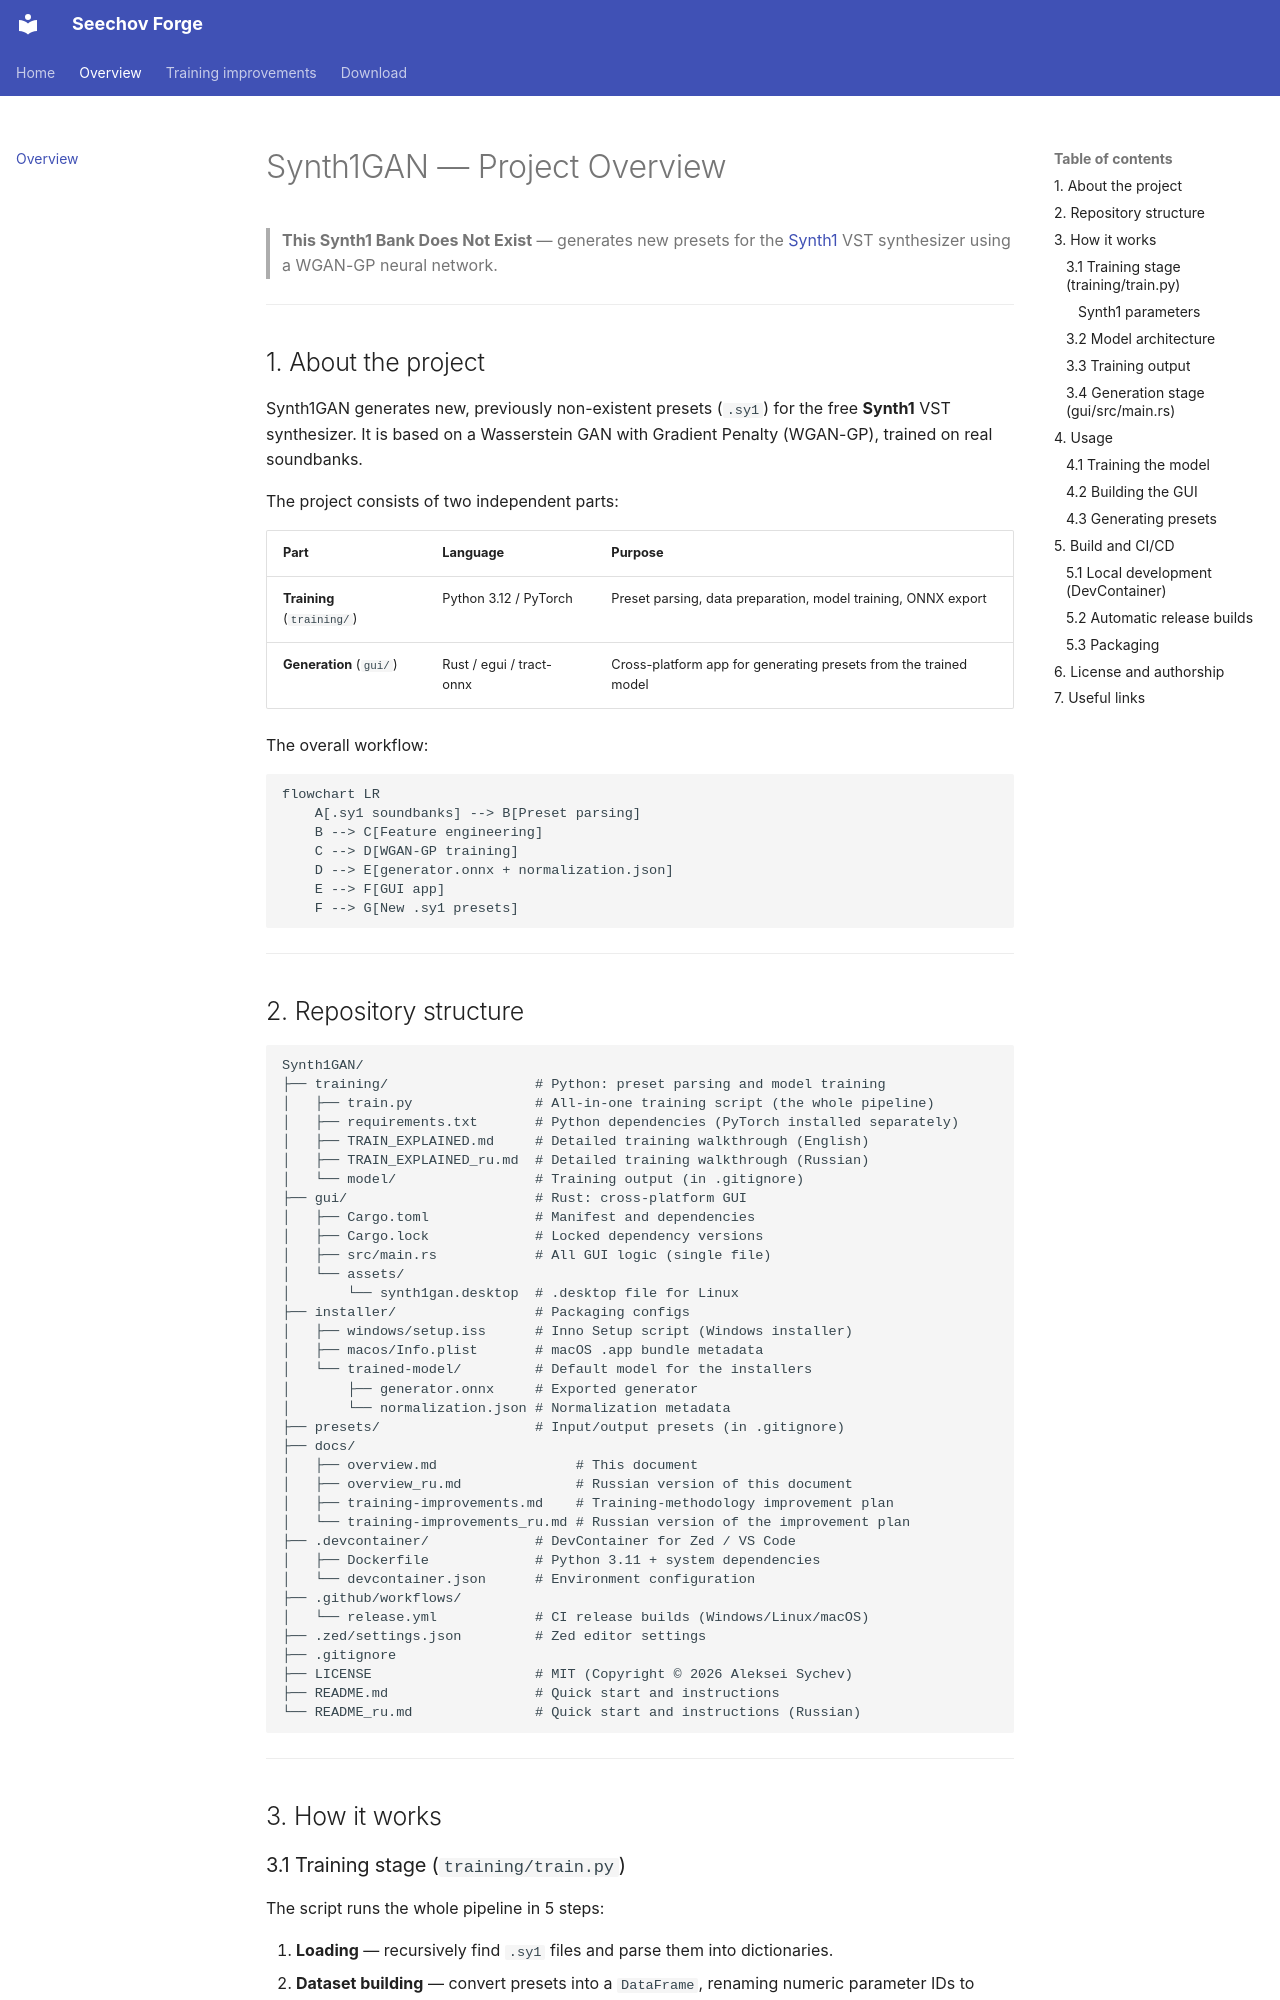

repository: seechov/synth1-patch-generator · page: overview/index.html · generator: mkdocs

# Synth1GAN — Project Overview

> **This Synth1 Bank Does Not Exist** — generates new presets for the [Synth1](https://www.taktech.org/takumi/synth1/) VST synthesizer using a WGAN-GP neural network.

---

## 1. About the project

Synth1GAN generates new, previously non-existent presets (`.sy1`) for the free **Synth1** VST synthesizer. It is based on a Wasserstein GAN with Gradient Penalty (WGAN-GP), trained on real soundbanks.

The project consists of two independent parts:

| Part | Language | Purpose |
|------|----------|---------|
| **Training** (`training/`) | Python 3.12 / PyTorch | Preset parsing, data preparation, model training, ONNX export |
| **Generation** (`gui/`) | Rust / egui / tract-onnx | Cross-platform app for generating presets from the trained model |

The overall workflow:

```mermaid
flowchart LR
    A[.sy1 soundbanks] --> B[Preset parsing]
    B --> C[Feature engineering]
    C --> D[WGAN-GP training]
    D --> E[generator.onnx + normalization.json]
    E --> F[GUI app]
    F --> G[New .sy1 presets]
```

---

## 2. Repository structure

```
Synth1GAN/
├── training/                  # Python: preset parsing and model training
│   ├── train.py               # All-in-one training script (the whole pipeline)
│   ├── requirements.txt       # Python dependencies (PyTorch installed separately)
│   ├── TRAIN_EXPLAINED.md     # Detailed training walkthrough (English)
│   ├── TRAIN_EXPLAINED_ru.md  # Detailed training walkthrough (Russian)
│   └── model/                 # Training output (in .gitignore)
├── gui/                       # Rust: cross-platform GUI
│   ├── Cargo.toml             # Manifest and dependencies
│   ├── Cargo.lock             # Locked dependency versions
│   ├── src/main.rs            # All GUI logic (single file)
│   └── assets/
│       └── synth1gan.desktop  # .desktop file for Linux
├── installer/                 # Packaging configs
│   ├── windows/setup.iss      # Inno Setup script (Windows installer)
│   ├── macos/Info.plist       # macOS .app bundle metadata
│   └── trained-model/         # Default model for the installers
│       ├── generator.onnx     # Exported generator
│       └── normalization.json # Normalization metadata
├── presets/                   # Input/output presets (in .gitignore)
├── docs/
│   ├── overview.md                 # This document
│   ├── overview_ru.md              # Russian version of this document
│   ├── training-improvements.md    # Training-methodology improvement plan
│   └── training-improvements_ru.md # Russian version of the improvement plan
├── .devcontainer/             # DevContainer for Zed / VS Code
│   ├── Dockerfile             # Python 3.11 + system dependencies
│   └── devcontainer.json      # Environment configuration
├── .github/workflows/
│   └── release.yml            # CI release builds (Windows/Linux/macOS)
├── .zed/settings.json         # Zed editor settings
├── .gitignore
├── LICENSE                    # MIT (Copyright © 2026 Aleksei Sychev)
├── README.md                  # Quick start and instructions
└── README_ru.md               # Quick start and instructions (Russian)
```

---

## 3. How it works
